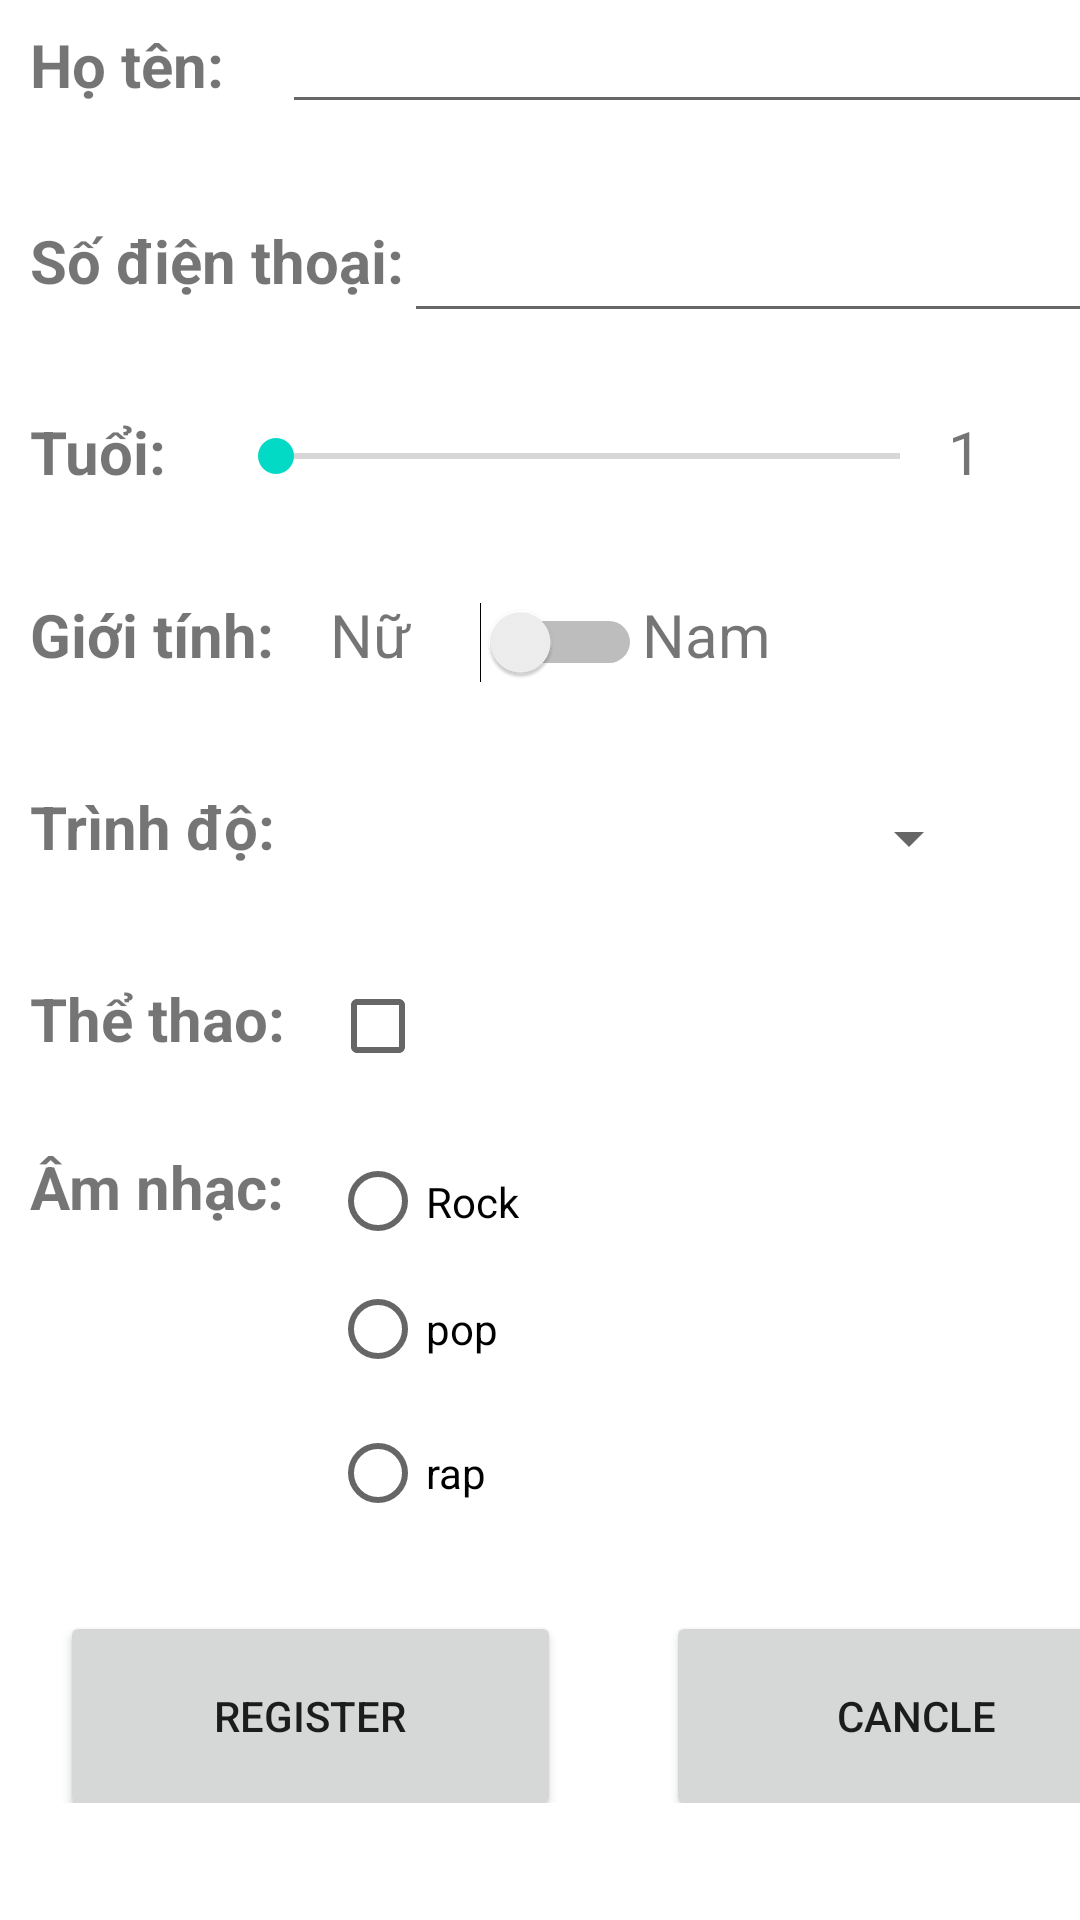

Android layout source for this screen:
<!-- AndroidManifest.xml: application theme Theme.Form_BTVN_buoi4 -->
<!-- res/layout/activity_main.xml -->
<?xml version="1.0" encoding="utf-8"?>
<LinearLayout xmlns:android="http://schemas.android.com/apk/res/android"
    xmlns:app="http://schemas.android.com/apk/res-auto"
    xmlns:tools="http://schemas.android.com/tools"
    android:layout_width="match_parent"
    android:layout_height="match_parent"
    tools:context=".MainActivity">

    <LinearLayout
        android:layout_width="match_parent"
        android:layout_height="match_parent"
        android:orientation="vertical">

        <LinearLayout
            android:layout_width="400dp"
            android:layout_height="61dp"
            android:layout_marginLeft="10dp"
            android:orientation="horizontal">

            <TextView
                android:layout_width="84dp"
                android:layout_height="30dp"
                android:text="Họ tên:"
                android:textSize="20dp"
                android:textStyle="bold" />

            <EditText
                android:id="@+id/name"
                android:layout_width="300dp"
                android:layout_height="wrap_content"
                android:inputType="textPersonName" />
        </LinearLayout>

        <LinearLayout
            android:layout_width="401dp"
            android:layout_height="76dp"
            android:layout_marginLeft="10dp"
            android:orientation="horizontal">

            <TextView
                android:layout_width="wrap_content"
                android:layout_height="wrap_content"
                android:text="Số điện thoại:"
                android:textSize="20dp"
                android:textStyle="bold" />

            <EditText
                android:id="@+id/phone"
                android:layout_width="270dp"
                android:layout_height="50dp"
                android:inputType="phone" />
        </LinearLayout>

        <LinearLayout
            android:layout_width="396dp"
            android:layout_height="61dp"
            android:layout_marginLeft="10dp"
            android:orientation="horizontal">

            <TextView
                android:layout_width="66dp"
                android:layout_height="30dp"
                android:text="Tuổi:"
                android:textSize="20dp"
                android:textStyle="bold" />

            <ProgressBar
                android:id="@+id/progress"
                android:layout_width="0dp"
                android:layout_height="0dp" />

            <SeekBar
                android:id="@+id/age"
                android:layout_width="240dp"
                android:layout_height="30dp"
                android:max="101"
                android:min="1"
                android:progress="1" />

            <TextView
                android:id="@+id/age1"
                android:layout_width="50dp"
                android:layout_height="30dp"
                android:text="1"
                android:textSize="20dp" />
        </LinearLayout>

        <LinearLayout
            android:layout_width="397dp"
            android:layout_height="64dp"
            android:layout_marginLeft="10dp"
            android:orientation="horizontal">

            <TextView
                android:layout_width="100dp"
                android:layout_height="30dp"
                android:text="Giới tính:"
                android:textSize="20dp"
                android:textStyle="bold" />

            <TextView
                android:id="@+id/txt_female"
                android:layout_width="50dp"
                android:layout_height="30dp"
                android:text="Nữ"
                android:textSize="20dp" />

            <Switch
                android:id="@+id/gender"
                android:layout_width="wrap_content"
                android:layout_height="30dp" />

            <TextView
                android:id="@+id/txt_male"
                android:layout_width="50dp"
                android:layout_height="30dp"
                android:text="Nam"
                android:textSize="20dp" />
        </LinearLayout>

        <LinearLayout
            android:layout_width="wrap_content"
            android:layout_height="56dp"
            android:layout_marginLeft="10dp"
            android:orientation="horizontal">

            <TextView
                android:layout_width="100dp"
                android:layout_height="30dp"
                android:text="Trình độ:"
                android:textSize="20dp"
                android:textStyle="bold" />

            <Spinner
                android:id="@+id/level"
                android:layout_width="217dp"
                android:layout_height="35dp"
                android:spinnerMode="dropdown" />
        </LinearLayout>

        <LinearLayout
            android:layout_width="344dp"
            android:layout_height="64dp"
            android:layout_marginLeft="10dp"
            android:orientation="horizontal">

            <TextView
                android:layout_width="100dp"
                android:layout_height="30dp"
                android:text="Thể thao:"
                android:textSize="20dp"
                android:textStyle="bold" />

            <CheckBox
                android:id="@+id/sport"
                android:layout_width="111dp"
                android:layout_height="wrap_content"
                android:text="" />
        </LinearLayout>

        <LinearLayout
            android:layout_width="344dp"
            android:layout_height="155dp"
            android:layout_marginLeft="10dp"
            android:orientation="horizontal">

            <TextView
                android:layout_width="100dp"
                android:layout_height="30dp"
                android:text="Âm nhạc:"
                android:textSize="20dp"
                android:textStyle="bold" />

            <RadioGroup
                android:layout_width="241dp"
                android:layout_height="wrap_content">

                <RadioButton
                    android:id="@+id/rock"
                    android:layout_width="90dp"
                    android:layout_height="37dp"
                    android:text="Rock" />

                <RadioButton
                    android:id="@+id/pop"
                    android:layout_width="wrap_content"
                    android:layout_height="wrap_content"
                    android:text="pop" />

                <RadioButton
                    android:id="@+id/rap"
                    android:layout_width="wrap_content"
                    android:layout_height="wrap_content"
                    android:text="rap" />
            </RadioGroup>
        </LinearLayout>

        <LinearLayout
            android:layout_width="match_parent"
            android:layout_height="64dp">

            <Button
                android:id="@+id/btnregister"
                android:layout_width="167dp"
                android:layout_height="70dp"
                android:layout_marginLeft="20dp"
                android:text="Register" />

            <Button
                android:id="@+id/btncancel"
                android:layout_width="167dp"
                android:layout_height="70dp"
                android:layout_marginLeft="35dp"
                android:text="Cancle" />
        </LinearLayout>
    </LinearLayout>

</LinearLayout>
<!-- resources referenced by this layout -->
<resources>
  <style name="Theme.Form_BTVN_buoi4" parent="Theme.MaterialComponents.DayNight.DarkActionBar">
          
          <item name="colorPrimary">@color/purple_500</item>
          <item name="colorPrimaryVariant">@color/purple_700</item>
          <item name="colorOnPrimary">@color/white</item>
          
          <item name="colorSecondary">@color/teal_200</item>
          <item name="colorSecondaryVariant">@color/teal_700</item>
          <item name="colorOnSecondary">@color/black</item>
          
          <item name="android:statusBarColor">?attr/colorPrimaryVariant</item>
          
      </style>
  <!-- not gathered from this repository: default colours our renderer supplied (Android Studio template values) -->
  <color name="purple_500">#FF6200EE</color>
  <color name="purple_700">#FF3700B3</color>
  <color name="teal_200">#FF03DAC5</color>
  <color name="teal_700">#FF018786</color>
  <color name="black">#FF000000</color>
  <color name="white">#FFFFFFFF</color>
</resources>
